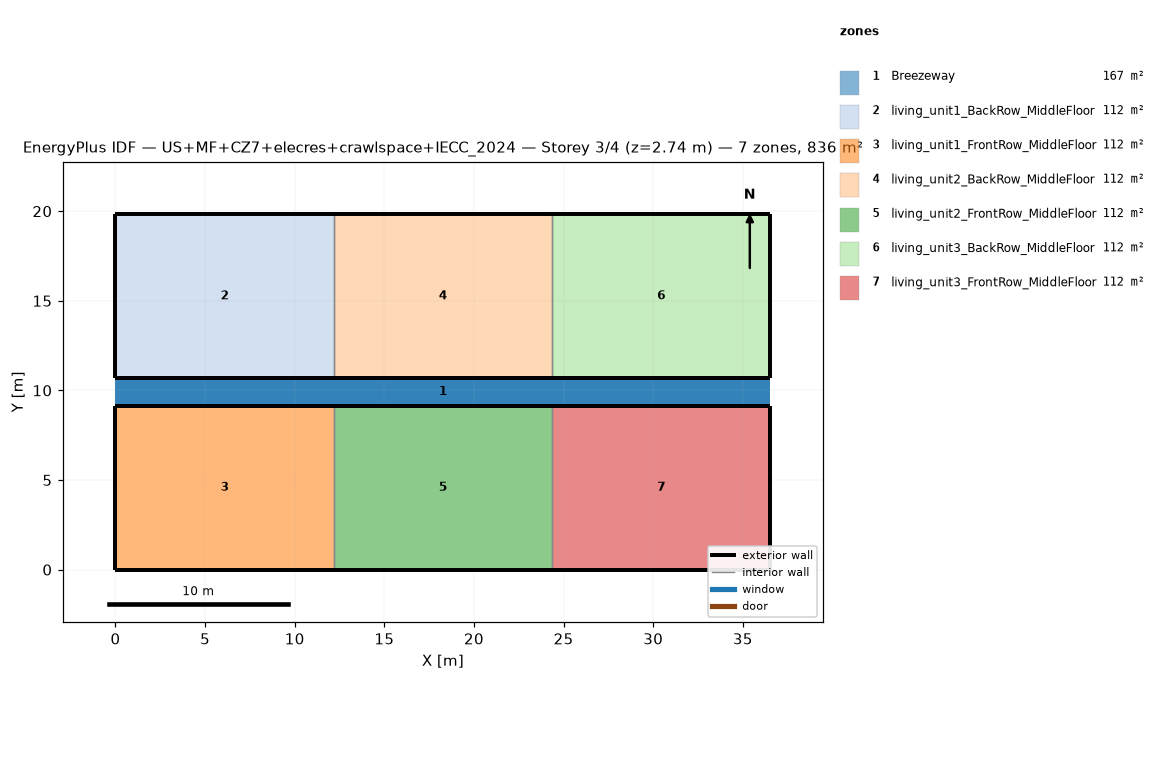
=== STOREY PLAN SPEC (per zone: floor XY polygon, exterior-wall plan segments, windows/doors) ===
zone 1: Breezeway  (167.0 m²)
  floor: (36.54, 9.16) (0.00, 9.16) (0.00, 10.68) (36.54, 10.68)
  floor: (36.54, 9.16) (0.00, 9.16) (0.00, 10.68) (36.54, 10.68)
  floor: (36.54, 9.16) (0.00, 9.16) (0.00, 10.68) (36.54, 10.68)
zone 2: living_unit1_BackRow_MiddleFloor  (111.5 m²)
  floor: (12.18, 10.68) (0.00, 10.68) (0.00, 19.84) (12.18, 19.84)
  exterior wall: (0.00, 10.68) – (12.18, 10.68)  [12.2 m]
  exterior wall: (12.18, 19.84) – (0.00, 19.84)  [12.2 m]
  exterior wall: (0.00, 19.84) – (0.00, 10.68)  [9.2 m]
  interior walls: 1
zone 3: living_unit1_FrontRow_MiddleFloor  (111.5 m²)
  floor: (12.18, 0.00) (0.00, 0.00) (0.00, 9.16) (12.18, 9.16)
  exterior wall: (0.00, 0.00) – (12.18, 0.00)  [12.2 m]
  exterior wall: (12.18, 9.16) – (0.00, 9.16)  [12.2 m]
  exterior wall: (0.00, 9.16) – (0.00, 0.00)  [9.2 m]
  interior walls: 1
zone 4: living_unit2_BackRow_MiddleFloor  (111.5 m²)
  floor: (24.36, 10.68) (12.18, 10.68) (12.18, 19.84) (24.36, 19.84)
  exterior wall: (12.18, 10.68) – (24.36, 10.68)  [12.2 m]
  exterior wall: (24.36, 19.84) – (12.18, 19.84)  [12.2 m]
  interior walls: 2
zone 5: living_unit2_FrontRow_MiddleFloor  (111.5 m²)
  floor: (24.36, 0.00) (12.18, 0.00) (12.18, 9.16) (24.36, 9.16)
  exterior wall: (12.18, 0.00) – (24.36, 0.00)  [12.2 m]
  exterior wall: (24.36, 9.16) – (12.18, 9.16)  [12.2 m]
  interior walls: 2
zone 6: living_unit3_BackRow_MiddleFloor  (111.5 m²)
  floor: (36.54, 10.68) (24.36, 10.68) (24.36, 19.84) (36.54, 19.84)
  exterior wall: (24.36, 10.68) – (36.54, 10.68)  [12.2 m]
  exterior wall: (36.54, 10.68) – (36.54, 19.84)  [9.2 m]
  exterior wall: (36.54, 19.84) – (24.36, 19.84)  [12.2 m]
  interior walls: 1
zone 7: living_unit3_FrontRow_MiddleFloor  (111.5 m²)
  floor: (36.54, 0.00) (24.36, 0.00) (24.36, 9.16) (36.54, 9.16)
  exterior wall: (24.36, 0.00) – (36.54, 0.00)  [12.2 m]
  exterior wall: (36.54, 0.00) – (36.54, 9.16)  [9.2 m]
  exterior wall: (36.54, 9.16) – (24.36, 9.16)  [12.2 m]
  interior walls: 1

=== DERIVED (storey summary) ===
Building: US+MF+CZ7+elecres+crawlspace+IECC_2024
Storey: 3 of 4  (floor level z = 2.74 m)
Storey gross floor area: 836.2 m²
Zones on this storey: 7
  - Breezeway: floor 167.0 m²
  - living_unit1_BackRow_MiddleFloor: floor 111.5 m²; exterior wall 33.5 m (86.9 m²); WWR 0.0%
  - living_unit1_FrontRow_MiddleFloor: floor 111.5 m²; exterior wall 33.5 m (86.9 m²); WWR 0.0%
  - living_unit2_BackRow_MiddleFloor: floor 111.5 m²; exterior wall 24.4 m (63.1 m²); WWR 0.0%
  - living_unit2_FrontRow_MiddleFloor: floor 111.5 m²; exterior wall 24.4 m (63.1 m²); WWR 0.0%
  - living_unit3_BackRow_MiddleFloor: floor 111.5 m²; exterior wall 33.5 m (86.9 m²); WWR 0.0%
  - living_unit3_FrontRow_MiddleFloor: floor 111.5 m²; exterior wall 33.5 m (86.9 m²); WWR 0.0%
Zone adjacency (shared interzone walls):
  - living_unit1_BackRow_MiddleFloor ↔ living_unit2_BackRow_MiddleFloor
  - living_unit1_FrontRow_MiddleFloor ↔ living_unit2_FrontRow_MiddleFloor
  - living_unit2_BackRow_MiddleFloor ↔ living_unit3_BackRow_MiddleFloor
  - living_unit2_FrontRow_MiddleFloor ↔ living_unit3_FrontRow_MiddleFloor